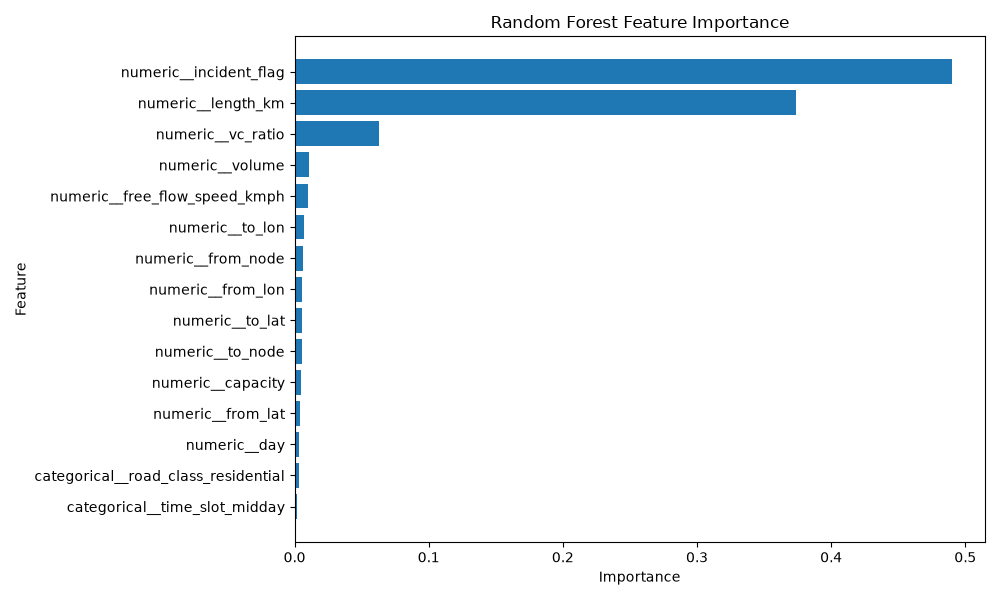

The data file committed next to this chart (first rows):
feature, importance
numeric__incident_flag, 0.4902
numeric__length_km, 0.3737
numeric__vc_ratio, 0.06282
numeric__volume, 0.01043
numeric__free_flow_speed_kmph, 0.01023
numeric__to_lon, 0.006967
numeric__from_node, 0.0063
numeric__from_lon, 0.005468
numeric__to_lat, 0.00544
numeric__to_node, 0.005356
numeric__capacity, 0.004891
numeric__from_lat, 0.00423
numeric__day, 0.003065
categorical__road_class_residential, 0.003027
categorical__time_slot_midday, 0.001867
categorical__time_slot_morning_peak, 0.001128
categorical__time_slot_morning_offpeak, 0.0008494
categorical__time_slot_evening_peak, 0.0007998
categorical__time_slot_evening_offpeak, 0.0007335
categorical__road_class_living_street, 0.0006974
numeric__oneway, 0.0006586
numeric__maxspeed, 0.0003749
categorical__time_slot_night, 0.0002535
categorical__road_class_primary, 0.000249
categorical__road_class_tertiary, 0.0001585
categorical__road_class_secondary, 5.6062978731921076e-05
numeric__signal_near_segment, 2.0473754184823454e-05
categorical__road_class_primary_link, 1.2812453690111923e-05
numeric__from_has_signal, 1.2187797037404884e-05
numeric__to_has_signal, 1.0261895161970691e-05
categorical__road_class_busway, 4.239237441372924e-09
